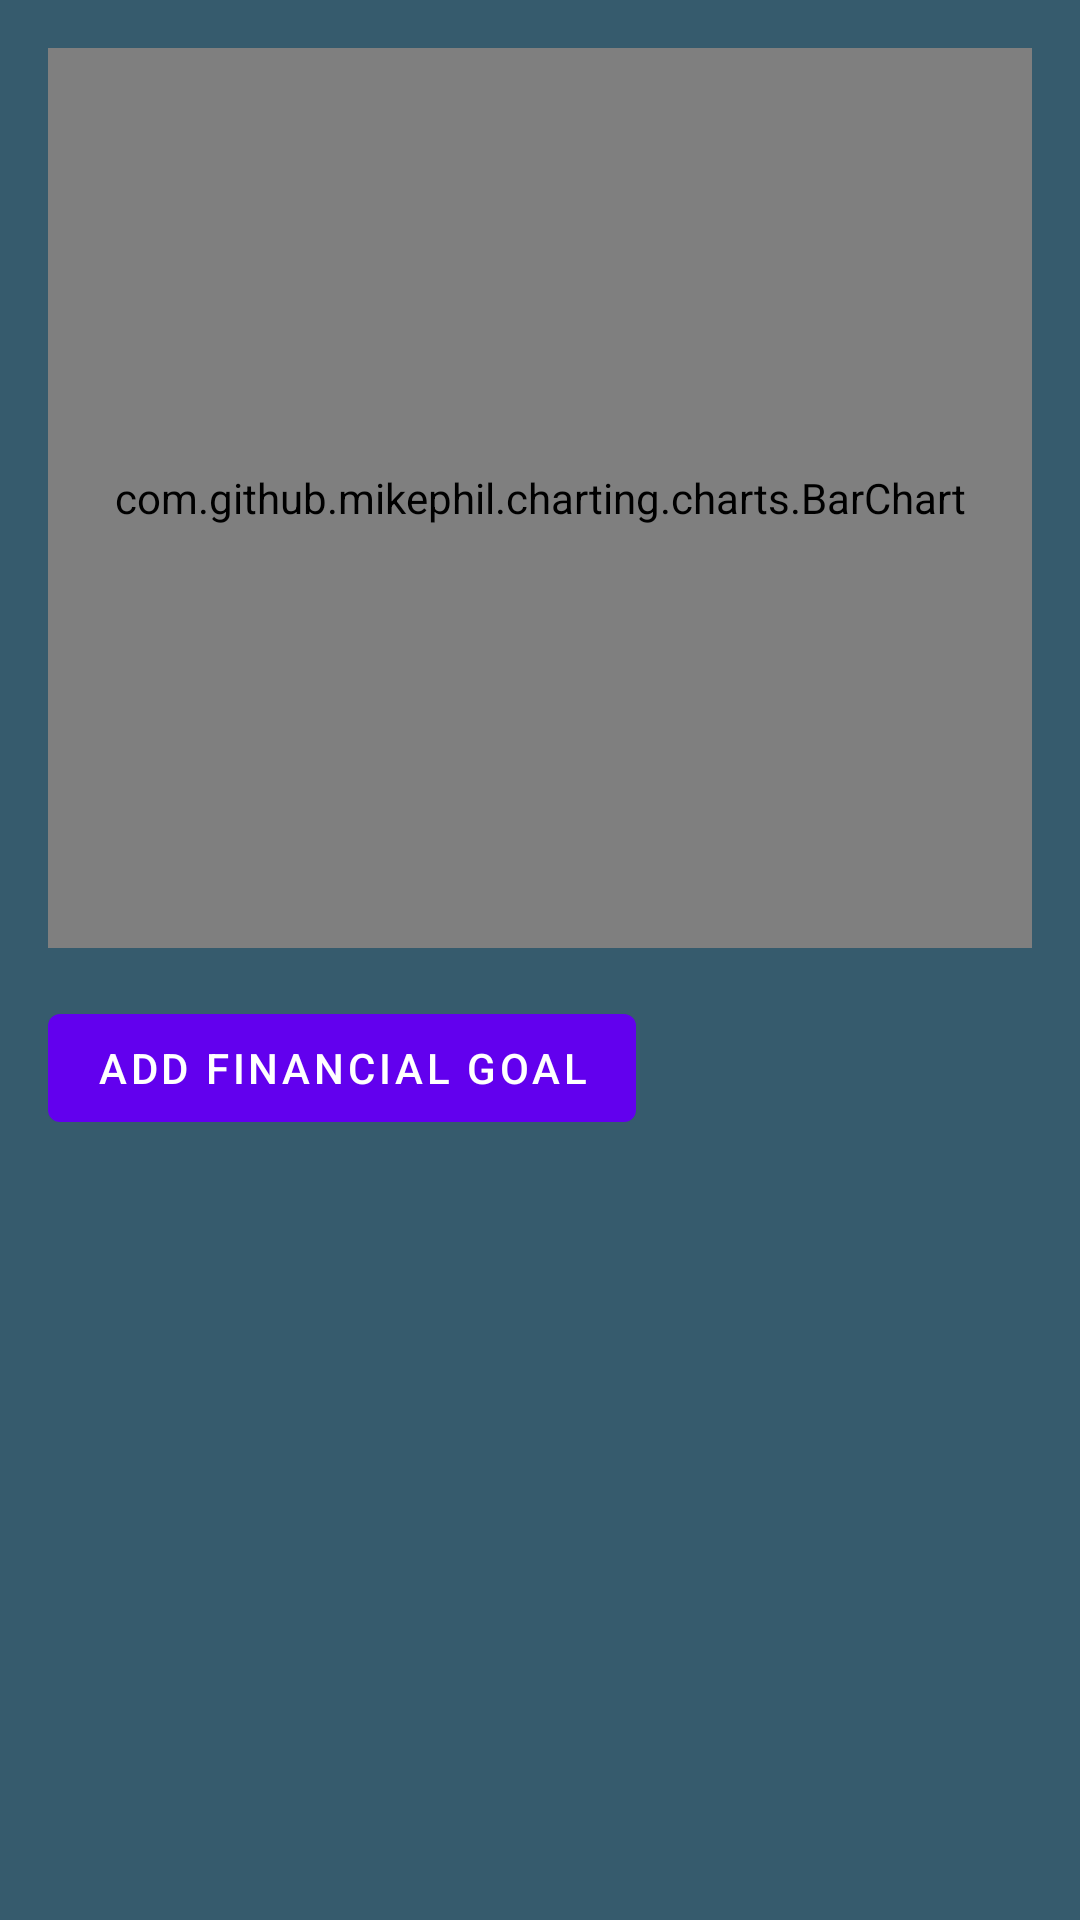

Reconstruct the res/layout file that produces this screen, plus the resources it refers to.
<!-- AndroidManifest.xml: application theme Theme.MoneyMinds -->
<!-- res/layout/fragment_financial_goals.xml -->
<?xml version="1.0" encoding="utf-8"?>
<LinearLayout xmlns:android="http://schemas.android.com/apk/res/android"
    android:layout_width="match_parent"
    android:layout_height="match_parent"
    android:orientation="vertical"
    android:padding="16dp"
    android:background="@color/splash_bg">

    <com.github.mikephil.charting.charts.BarChart
        android:id="@+id/goalProgressBarChart"
        android:layout_width="match_parent"
        android:layout_height="300dp"
        android:layout_marginBottom="16dp"/>

    <Button
        android:id="@+id/btnAddGoal"
        android:layout_width="wrap_content"
        android:layout_height="wrap_content"
        android:text="Add Financial Goal" />

    <androidx.recyclerview.widget.RecyclerView
        android:id="@+id/goalRecyclerView"
        android:layout_width="match_parent"
        android:layout_height="0dp"
        android:layout_weight="1"
        android:layout_marginTop="16dp"/>
</LinearLayout>
<!-- resources referenced by this layout -->
<resources>
  <color name="splash_bg">#365b6d</color>
  <style name="Theme.MoneyMinds" parent="Theme.MaterialComponents.DayNight.NoActionBar">
          
          <item name="colorPrimary">@color/purple_500</item>
          <item name="colorPrimaryVariant">@color/purple_700</item>
          <item name="colorOnPrimary">@color/white</item>
          
          <item name="colorSecondary">@color/teal_200</item>
          <item name="colorSecondaryVariant">@color/teal_700</item>
          <item name="colorOnSecondary">@color/black</item>
          
          <item name="android:statusBarColor">?attr/colorPrimaryVariant</item>
          
      </style>
  <color name="purple_500">#FF6200EE</color>
  <color name="purple_700">#FF3700B3</color>
  <color name="white">#FFFFFFFF</color>
  <color name="teal_200">#FF03DAC5</color>
  <color name="teal_700">#FF018786</color>
  <color name="black">#FF000000</color>
</resources>
